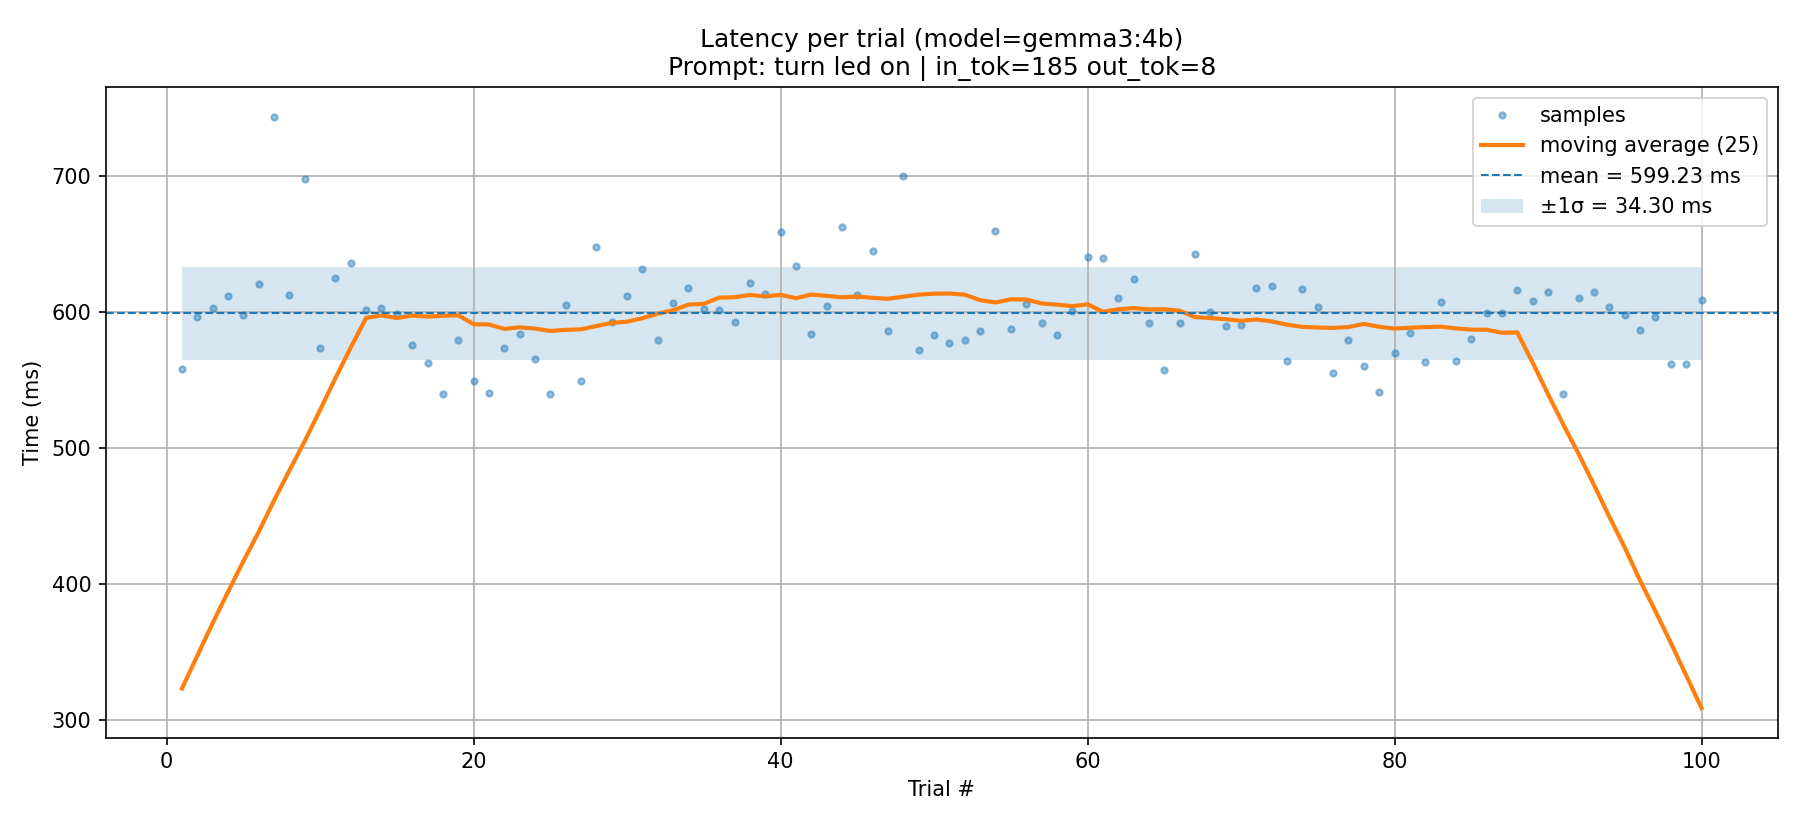

Values plotted in this chart, from the file beside it:
trial, seconds, ms, parse_ok, wire_cmd, prompt_tokens, output_tokens, total_ms_ollama, load_ms_ollama, prompt_eval_ms_ollama, eval_ms_ollama, error
1, 0.5585, 558.5, 1, SET 1, 185, 8, 557, 320.2, 12.98, 86.27, 
2, 0.5969, 596.9, 1, SET 1, 185, 8, 594.7, 337, 13.21, 86.69, 
3, 0.6033, 603.3, 1, SET 1, 185, 8, 601.6, 371.6, 13.2, 87.51, 
4, 0.6117, 611.7, 1, SET 1, 185, 8, 610.2, 350.1, 13.94, 91.31, 
5, 0.5981, 598.1, 1, SET 1, 185, 8, 596.7, 335.7, 15.04, 96.99, 
6, 0.621, 621, 1, SET 1, 185, 8, 619.2, 319.7, 15.12, 103.3, 
7, 0.7439, 743.9, 1, SET 1, 185, 8, 741.8, 411.3, 18.09, 117, 
8, 0.6126, 612.6, 1, SET 1, 185, 8, 610.1, 367.2, 14.46, 96.05, 
9, 0.6983, 698.3, 1, SET 1, 185, 8, 696.5, 371.4, 12.52, 93.22, 
10, 0.5738, 573.8, 1, SET 1, 185, 8, 572.3, 326.3, 13.29, 90.02, 
11, 0.6249, 624.9, 1, SET 1, 185, 8, 623.2, 327.6, 13.78, 87.53, 
12, 0.6361, 636.1, 1, SET 1, 185, 8, 633.6, 345.3, 12.56, 90.45, 
13, 0.6018, 601.8, 1, SET 1, 185, 8, 600.6, 362.9, 13.02, 90.61, 
14, 0.6032, 603.2, 1, SET 1, 185, 8, 601.1, 364.4, 12.8, 87.77, 
15, 0.599, 599, 1, SET 1, 185, 8, 597.2, 363.9, 12.68, 86.98, 
16, 0.5758, 575.8, 1, SET 1, 185, 8, 573.6, 348.6, 12.74, 83.73, 
17, 0.5627, 562.7, 1, SET 1, 185, 8, 561.3, 313.7, 12.96, 88.04, 
18, 0.5402, 540.2, 1, SET 1, 185, 8, 539.2, 295.3, 12.99, 91.19, 
19, 0.5796, 579.6, 1, SET 1, 185, 8, 576.9, 325.6, 13.32, 90.87, 
20, 0.5498, 549.8, 1, SET 1, 185, 8, 547.7, 296.8, 12.87, 85.41, 
21, 0.5409, 540.9, 1, SET 1, 185, 8, 538.3, 302.7, 12.73, 84.88, 
22, 0.5739, 573.9, 1, SET 1, 185, 8, 571.6, 337.7, 13.23, 83.65, 
23, 0.5844, 584.4, 1, SET 1, 185, 8, 582.6, 323.3, 12.85, 95.19, 
24, 0.5656, 565.6, 1, SET 1, 185, 8, 564, 323.1, 12.85, 87.96, 
25, 0.5402, 540.2, 1, SET 1, 185, 8, 538, 302.4, 13.06, 86.78, 
26, 0.6054, 605.4, 1, SET 1, 185, 8, 603.4, 356, 13.92, 92.46, 
27, 0.5492, 549.2, 1, SET 1, 185, 8, 546.8, 312.5, 13.62, 84.38, 
28, 0.6481, 648.1, 1, SET 1, 185, 8, 646.5, 402, 14.17, 90.22, 
29, 0.5931, 593.1, 1, SET 1, 185, 8, 590.3, 349, 13.87, 87.48, 
30, 0.6122, 612.2, 1, SET 1, 185, 8, 609.5, 365.9, 14.44, 91.97, 
31, 0.6318, 631.8, 1, SET 1, 185, 8, 630.1, 400, 13.44, 86.79, 
32, 0.5793, 579.3, 1, SET 1, 185, 8, 577.5, 343.6, 12.58, 84.69, 
33, 0.607, 607, 1, SET 1, 185, 8, 604.5, 364.8, 13.09, 87.34, 
34, 0.6177, 617.7, 1, SET 1, 185, 8, 615.6, 370.3, 13.15, 88.34, 
35, 0.6021, 602.1, 1, SET 1, 185, 8, 600, 367.4, 13.25, 87.43, 
36, 0.6019, 601.9, 1, SET 1, 185, 8, 599.6, 367.9, 12.53, 85.95, 
37, 0.5932, 593.2, 1, SET 1, 185, 8, 591.1, 310.4, 13.76, 92.37, 
38, 0.6216, 621.6, 1, SET 1, 185, 8, 619.1, 377.7, 13.33, 91.29, 
39, 0.6132, 613.2, 1, SET 1, 185, 8, 611.6, 352.6, 13.82, 90.8, 
40, 0.6589, 658.9, 1, SET 1, 185, 8, 657.3, 370.4, 13.15, 105.9, 
41, 0.6342, 634.2, 1, SET 1, 185, 8, 632.4, 389, 13.45, 91.91, 
42, 0.5842, 584.2, 1, SET 1, 185, 8, 582.8, 340.4, 12.74, 89.16, 
43, 0.6047, 604.7, 1, SET 1, 185, 8, 602.8, 347.5, 13.21, 86.32, 
44, 0.6625, 662.5, 1, SET 1, 185, 8, 660.6, 424.7, 12.86, 87.04, 
45, 0.6129, 612.9, 1, SET 1, 185, 8, 610.4, 369.1, 12.96, 87.79, 
46, 0.6454, 645.4, 1, SET 1, 185, 8, 643, 403.4, 12.64, 87.59, 
47, 0.586, 586, 1, SET 1, 185, 8, 584.6, 348, 12.89, 86.35, 
48, 0.7002, 700.2, 1, SET 1, 185, 8, 698.1, 450.2, 13.67, 92.46, 
49, 0.5722, 572.2, 1, SET 1, 185, 8, 570.2, 335.6, 13.65, 90.31, 
50, 0.583, 583, 1, SET 1, 185, 8, 580.9, 349.1, 12.84, 86.86, 
51, 0.5777, 577.7, 1, SET 1, 185, 8, 575.3, 345.8, 13.14, 85.6, 
52, 0.5793, 579.3, 1, SET 1, 185, 8, 576.5, 346.9, 12.72, 86.77, 
53, 0.586, 586, 1, SET 1, 185, 8, 583.7, 348.9, 11.07, 85.32, 
54, 0.6597, 659.7, 1, SET 1, 185, 8, 657.5, 403.8, 12.99, 86.66, 
55, 0.588, 588, 1, SET 1, 185, 8, 585.6, 346.5, 12.73, 87.57, 
56, 0.6062, 606.2, 1, SET 1, 185, 8, 603.7, 358, 12.72, 87.38, 
57, 0.5921, 592.1, 1, SET 1, 185, 8, 589.5, 347.2, 12.6, 85.57, 
58, 0.5836, 583.6, 1, SET 1, 185, 8, 581.1, 347.1, 12.85, 86.32, 
59, 0.6009, 600.9, 1, SET 1, 185, 8, 598.4, 366.9, 13.48, 84.98, 
60, 0.6406, 640.6, 1, SET 1, 185, 8, 638.5, 407.4, 13.2, 84.08, 
... 40 more rows
